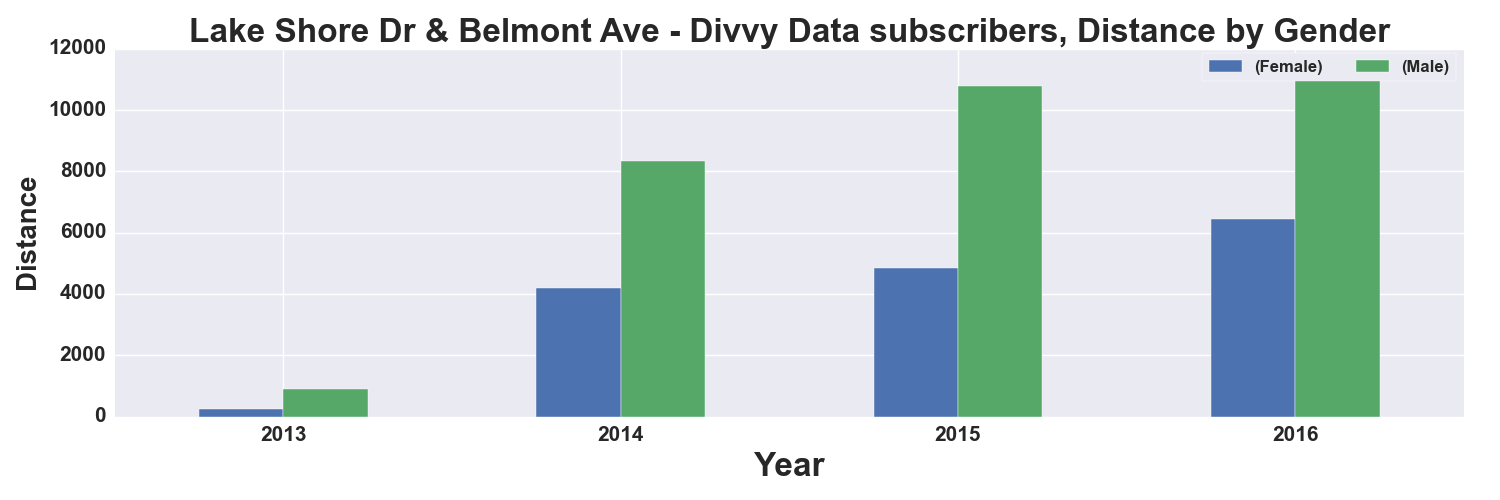

Data behind this chart, as committed beside it:
, START TIME YEAR, DISTANCE_Miles, DISTANCE_Miles
GENDER, , Female, Male
0, 2013, 241.0, 900.0
1, 2014, 4193, 8331
2, 2015, 4862, 10777
3, 2016, 6444, 11623
